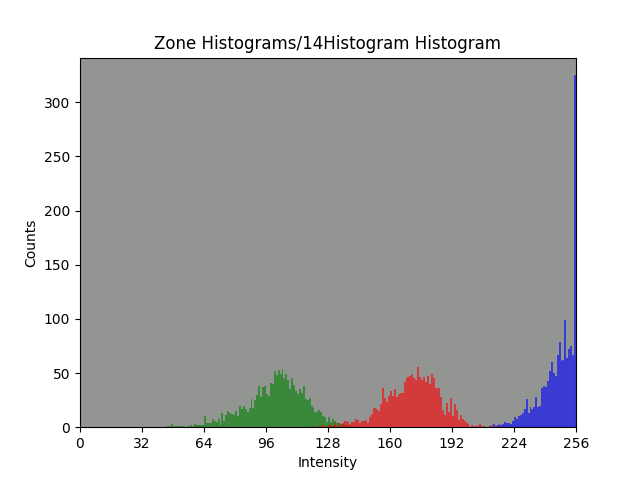

The file beside this chart, header and first rows:
bin, Red Channel, Green Channel, Blue Channel
0, 47, 3, 44
1, 0, 1, 0
2, 1, 4, 0
3, 0, 0, 0
4, 4, 0, 5
5, 2, 1, 4
6, 3, 0, 1
7, 1, 2, 3
8, 1, 0, 0
9, 1, 3, 2
10, 1, 0, 1
11, 1, 0, 1
12, 1, 0, 1
13, 1, 1, 0
14, 1, 1, 0
15, 1, 1, 2
16, 5, 0, 2
17, 5, 2, 1
18, 0, 2, 4
19, 2, 0, 2
20, 2, 2, 3
21, 4, 2, 1
22, 2, 0, 0
23, 3, 0, 6
24, 3, 2, 4
25, 0, 0, 1
26, 4, 0, 3
27, 4, 0, 4
28, 3, 0, 2
29, 4, 0, 5
30, 7, 0, 4
31, 2, 0, 7
32, 4, 0, 2
33, 4, 0, 5
34, 2, 2, 0
35, 4, 0, 2
36, 0, 3, 1
37, 0, 1, 2
38, 3, 1, 1
39, 2, 1, 2
40, 5, 1, 7
41, 2, 1, 2
42, 1, 0, 1
43, 1, 0, 1
44, 1, 0, 2
45, 1, 0, 3
46, 4, 2, 1
47, 2, 2, 2
48, 1, 0, 1
49, 4, 0, 1
50, 2, 0, 1
51, 6, 1, 2
52, 0, 1, 3
53, 5, 5, 3
54, 5, 3, 3
55, 2, 4, 4
56, 3, 5, 1
57, 6, 4, 4
58, 3, 19, 5
59, 4, 25, 5
... 196 more rows
